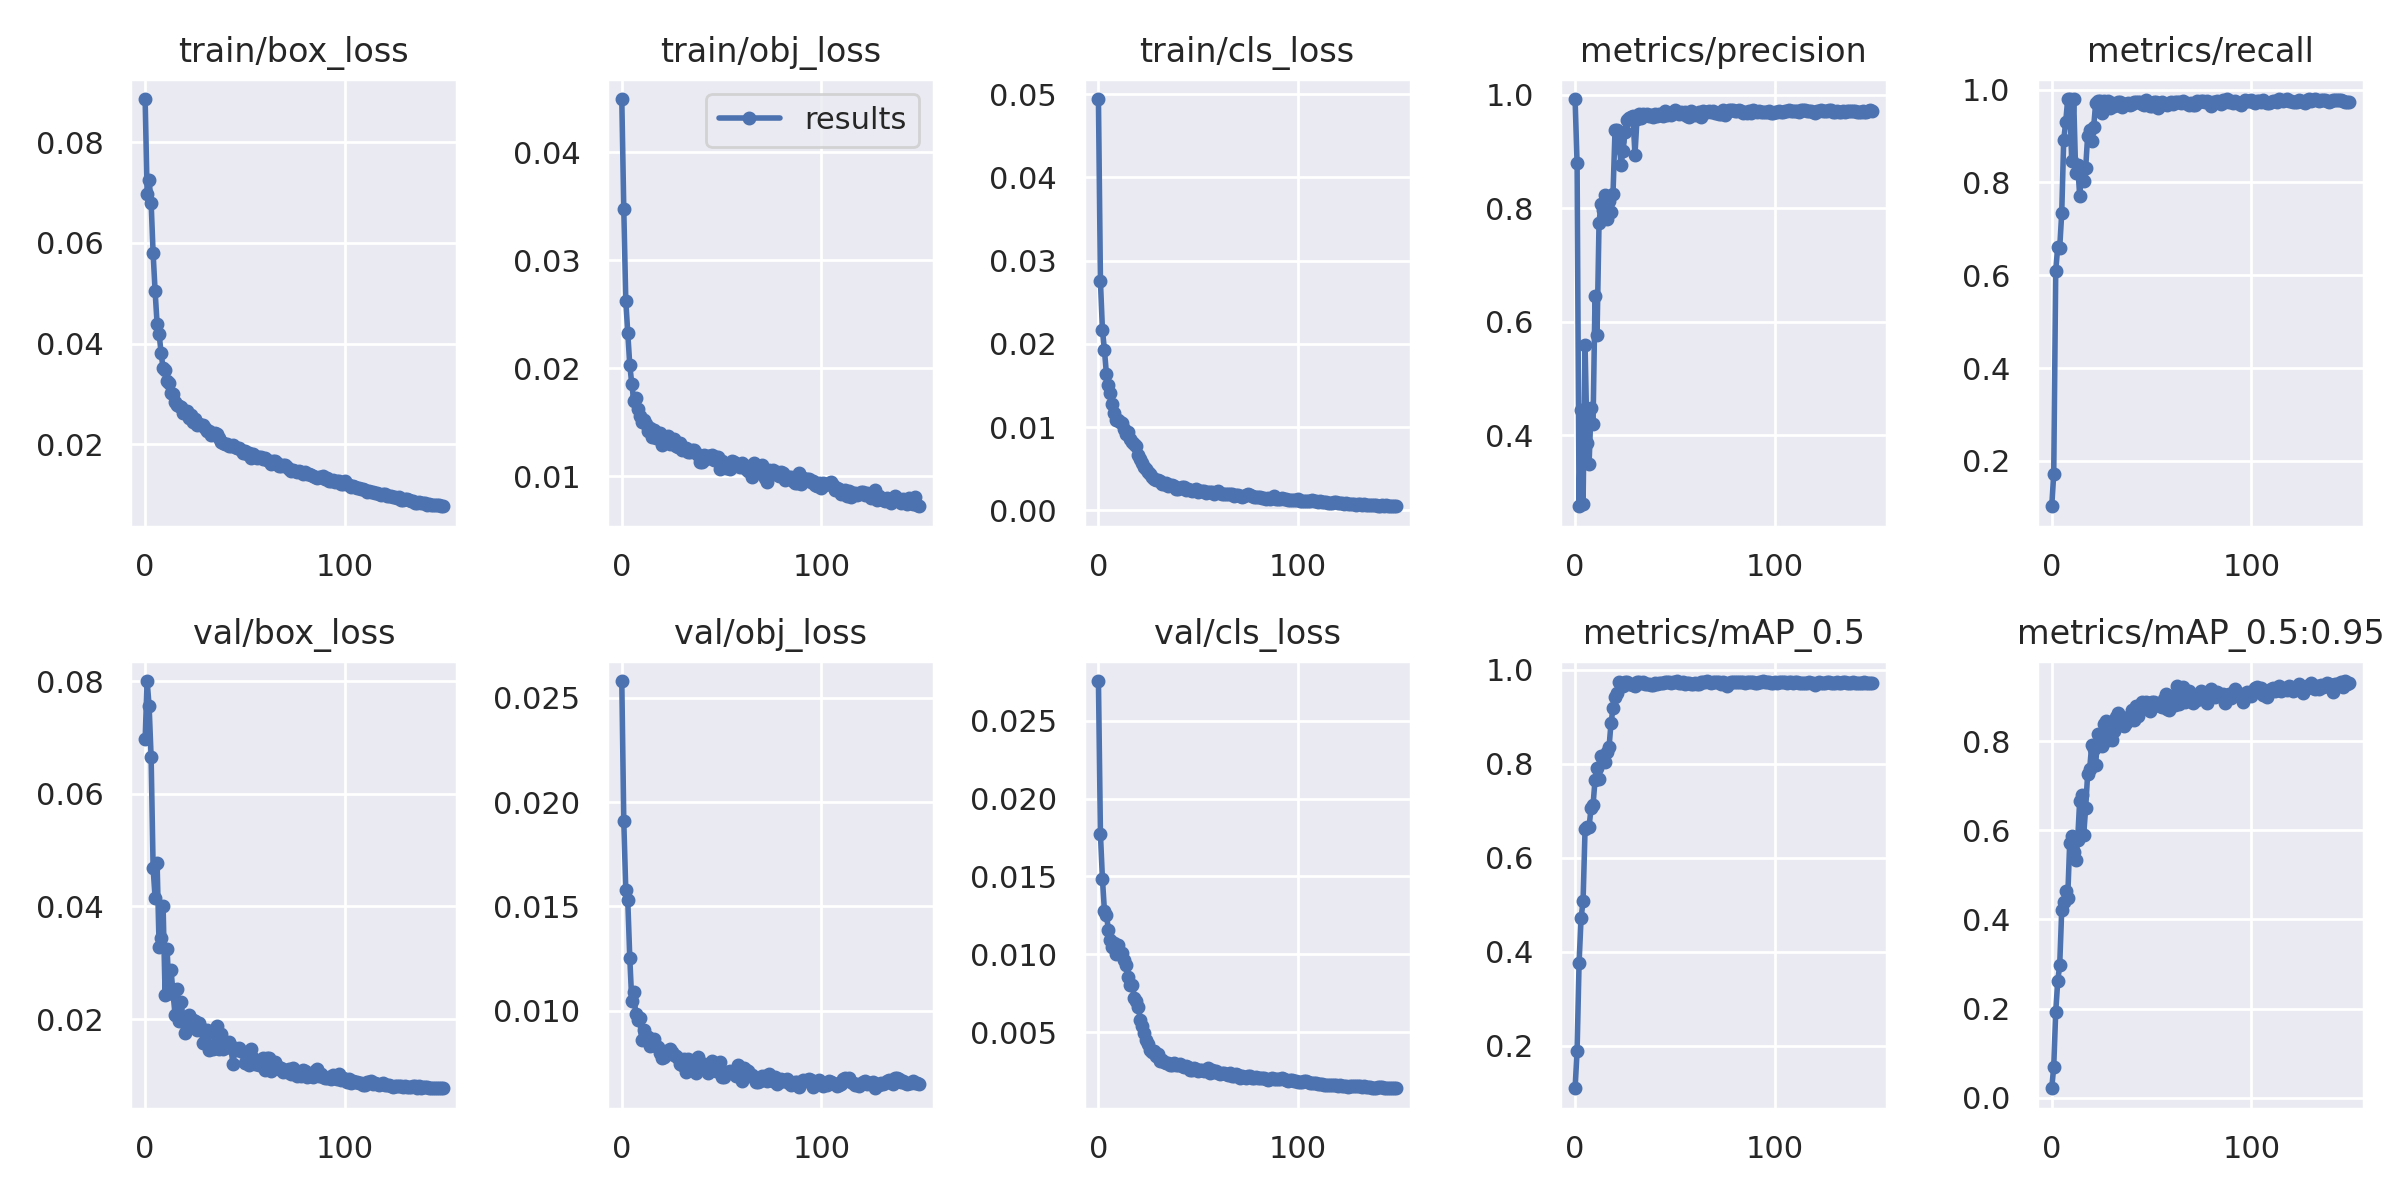

Data behind this chart, as committed beside it:
epoch, train/box_loss, train/obj_loss, train/cls_loss, metrics/precision, metrics/recall, metrics/mAP_0.5, metrics/mAP_0.5:0.95, val/box_loss, val/obj_loss, val/cls_loss, x/lr0, x/lr1, x/lr2
0, 0.08863, 0.04495, 0.04942, 0.9926, 0.1024, 0.1093, 0.02122, 0.06963, 0.02581, 0.02755, 0.0721, 0.0031, 0.0031
1, 0.06979, 0.03473, 0.02754, 0.8791, 0.1719, 0.1879, 0.06931, 0.08, 0.01908, 0.01774, 0.04326, 0.006258, 0.006258
2, 0.07245, 0.02627, 0.02171, 0.2749, 0.6098, 0.3762, 0.1928, 0.07553, 0.01577, 0.01485, 0.01438, 0.009375, 0.009375
3, 0.06804, 0.02326, 0.01928, 0.4444, 0.6611, 0.4713, 0.2609, 0.06646, 0.01529, 0.01281, 0.009802, 0.009802, 0.009802
4, 0.05792, 0.02032, 0.01639, 0.279, 0.6598, 0.5075, 0.2984, 0.04686, 0.01255, 0.01252, 0.009802, 0.009802, 0.009802
5, 0.05038, 0.01857, 0.01503, 0.5588, 0.7332, 0.6613, 0.4207, 0.04145, 0.01047, 0.01159, 0.009736, 0.009736, 0.009736
6, 0.04387, 0.01698, 0.01406, 0.3863, 0.8915, 0.665, 0.4388, 0.04763, 0.01089, 0.01095, 0.00967, 0.00967, 0.00967
7, 0.04193, 0.0173, 0.01274, 0.3487, 0.93, 0.6651, 0.4642, 0.03282, 0.009832, 0.01049, 0.009604, 0.009604, 0.009604
8, 0.03812, 0.01619, 0.01174, 0.4473, 0.9797, 0.7056, 0.448, 0.03437, 0.009566, 0.01071, 0.009538, 0.009538, 0.009538
9, 0.03504, 0.01561, 0.01086, 0.4204, 0.9797, 0.7123, 0.5721, 0.04002, 0.009663, 0.01002, 0.009472, 0.009472, 0.009472
10, 0.03478, 0.01507, 0.01084, 0.6449, 0.8467, 0.7656, 0.5878, 0.02431, 0.008593, 0.01059, 0.009406, 0.009406, 0.009406
11, 0.03259, 0.01522, 0.01061, 0.5771, 0.9797, 0.7914, 0.5506, 0.03241, 0.009092, 0.01002, 0.00934, 0.00934, 0.00934
12, 0.03215, 0.01484, 0.01047, 0.7747, 0.8197, 0.7667, 0.5332, 0.02488, 0.008784, 0.01009, 0.009274, 0.009274, 0.009274
13, 0.0301, 0.01425, 0.009808, 0.8074, 0.8382, 0.8165, 0.5795, 0.02865, 0.008751, 0.009662, 0.009208, 0.009208, 0.009208
14, 0.02995, 0.01447, 0.009222, 0.7962, 0.7712, 0.8054, 0.6661, 0.02446, 0.008307, 0.009308, 0.009142, 0.009142, 0.009142
15, 0.02842, 0.01362, 0.009361, 0.8229, 0.8247, 0.8039, 0.6788, 0.02078, 0.008461, 0.00852, 0.009076, 0.009076, 0.009076
16, 0.02774, 0.01428, 0.00861, 0.781, 0.8037, 0.8253, 0.5897, 0.0254, 0.008623, 0.008046, 0.00901, 0.00901, 0.00901
17, 0.02752, 0.01355, 0.008177, 0.8127, 0.8308, 0.8348, 0.6502, 0.01972, 0.008304, 0.008051, 0.008944, 0.008944, 0.008944
18, 0.02743, 0.01401, 0.007928, 0.7943, 0.9009, 0.8864, 0.7273, 0.02295, 0.008239, 0.007205, 0.008878, 0.008878, 0.008878
19, 0.02622, 0.01398, 0.00769, 0.8249, 0.913, 0.9178, 0.7373, 0.02028, 0.007997, 0.006998, 0.008812, 0.008812, 0.008812
20, 0.02623, 0.01294, 0.006675, 0.9372, 0.8886, 0.9425, 0.7906, 0.01748, 0.007728, 0.0066, 0.008746, 0.008746, 0.008746
21, 0.02665, 0.01367, 0.006194, 0.9385, 0.9189, 0.9501, 0.7836, 0.01852, 0.007784, 0.005799, 0.00868, 0.00868, 0.00868
22, 0.02528, 0.01336, 0.005644, 0.9183, 0.9705, 0.9737, 0.7457, 0.02072, 0.008073, 0.005419, 0.008614, 0.008614, 0.008614
23, 0.0257, 0.01374, 0.005213, 0.8772, 0.9748, 0.9694, 0.8158, 0.01857, 0.008021, 0.00495, 0.008548, 0.008548, 0.008548
24, 0.02447, 0.013, 0.005013, 0.9006, 0.9756, 0.9661, 0.792, 0.01991, 0.008183, 0.004507, 0.008482, 0.008482, 0.008482
25, 0.02497, 0.01313, 0.004553, 0.9337, 0.95, 0.9733, 0.7904, 0.01959, 0.008032, 0.004244, 0.008416, 0.008416, 0.008416
26, 0.02371, 0.01348, 0.004331, 0.9559, 0.9745, 0.9735, 0.8391, 0.01807, 0.007896, 0.003865, 0.00835, 0.00835, 0.00835
27, 0.02398, 0.01283, 0.003984, 0.9596, 0.9613, 0.9698, 0.8453, 0.01932, 0.007814, 0.003706, 0.008284, 0.008284, 0.008284
28, 0.02374, 0.01275, 0.003779, 0.9602, 0.9747, 0.9707, 0.8017, 0.01843, 0.007718, 0.003791, 0.008218, 0.008218, 0.008218
29, 0.02378, 0.01311, 0.003596, 0.9624, 0.9606, 0.9684, 0.8345, 0.01583, 0.007424, 0.003481, 0.008152, 0.008152, 0.008152
30, 0.02316, 0.01247, 0.003595, 0.8942, 0.971, 0.9645, 0.8032, 0.01592, 0.007387, 0.003603, 0.008086, 0.008086, 0.008086
31, 0.02255, 0.01251, 0.003504, 0.9565, 0.9638, 0.973, 0.8224, 0.01803, 0.007707, 0.003138, 0.00802, 0.00802, 0.00802
32, 0.02258, 0.01264, 0.003132, 0.9665, 0.9666, 0.9747, 0.8544, 0.01446, 0.007085, 0.003242, 0.007954, 0.007954, 0.007954
33, 0.02182, 0.01222, 0.003149, 0.96, 0.9725, 0.972, 0.8643, 0.01515, 0.0077, 0.003115, 0.007888, 0.007888, 0.007888
34, 0.02208, 0.01224, 0.003267, 0.967, 0.9741, 0.974, 0.8398, 0.0147, 0.007421, 0.00305, 0.007822, 0.007822, 0.007822
35, 0.02225, 0.01247, 0.002953, 0.9641, 0.9615, 0.9707, 0.8395, 0.01744, 0.007477, 0.00302, 0.007756, 0.007756, 0.007756
36, 0.02208, 0.01245, 0.003024, 0.9665, 0.9694, 0.9702, 0.8339, 0.01873, 0.007656, 0.002899, 0.00769, 0.00769, 0.00769
37, 0.02122, 0.01219, 0.00299, 0.9634, 0.9695, 0.9694, 0.8413, 0.01477, 0.007009, 0.002918, 0.007624, 0.007624, 0.007624
38, 0.02046, 0.01196, 0.00297, 0.9639, 0.9701, 0.9682, 0.8536, 0.01742, 0.007806, 0.003032, 0.007558, 0.007558, 0.007558
39, 0.02013, 0.0113, 0.00259, 0.961, 0.9671, 0.9676, 0.8547, 0.01476, 0.007361, 0.002903, 0.007492, 0.007492, 0.007492
40, 0.01999, 0.01131, 0.002605, 0.9667, 0.9696, 0.9721, 0.8692, 0.01535, 0.007382, 0.002914, 0.007426, 0.007426, 0.007426
41, 0.01999, 0.01199, 0.002726, 0.9623, 0.9732, 0.97, 0.848, 0.01546, 0.00745, 0.002982, 0.00736, 0.00736, 0.00736
42, 0.01969, 0.01158, 0.002801, 0.9663, 0.9726, 0.9726, 0.8784, 0.016, 0.007343, 0.002823, 0.007294, 0.007294, 0.007294
43, 0.01953, 0.01191, 0.00279, 0.9645, 0.9731, 0.9728, 0.8565, 0.01485, 0.00701, 0.002778, 0.007228, 0.007228, 0.007228
44, 0.0198, 0.01187, 0.00244, 0.9635, 0.9723, 0.9712, 0.8711, 0.01204, 0.007112, 0.002856, 0.007162, 0.007162, 0.007162
45, 0.01941, 0.01197, 0.002608, 0.972, 0.9693, 0.9739, 0.8889, 0.01482, 0.007584, 0.002769, 0.007096, 0.007096, 0.007096
46, 0.01917, 0.01147, 0.002458, 0.9639, 0.9674, 0.9746, 0.8848, 0.01452, 0.0072, 0.002599, 0.00703, 0.00703, 0.00703
47, 0.01923, 0.01175, 0.002287, 0.9656, 0.9771, 0.9737, 0.889, 0.01479, 0.007127, 0.002541, 0.006964, 0.006964, 0.006964
48, 0.01889, 0.01177, 0.002416, 0.9649, 0.9729, 0.9718, 0.8868, 0.01432, 0.00739, 0.002713, 0.006898, 0.006898, 0.006898
49, 0.01815, 0.01071, 0.002528, 0.969, 0.9641, 0.9735, 0.8669, 0.01407, 0.007535, 0.002629, 0.006832, 0.006832, 0.006832
50, 0.01862, 0.01139, 0.00225, 0.9731, 0.9641, 0.9738, 0.8892, 0.01229, 0.006813, 0.002529, 0.006766, 0.006766, 0.006766
51, 0.01797, 0.01085, 0.002331, 0.9699, 0.9737, 0.9753, 0.8874, 0.01217, 0.006824, 0.002574, 0.0067, 0.0067, 0.0067
52, 0.01825, 0.0108, 0.002338, 0.9656, 0.9731, 0.9726, 0.8818, 0.01179, 0.007067, 0.002546, 0.006634, 0.006634, 0.006634
53, 0.01729, 0.01081, 0.002323, 0.9701, 0.9593, 0.9723, 0.8819, 0.0146, 0.006996, 0.002497, 0.006568, 0.006568, 0.006568
54, 0.01798, 0.01072, 0.002081, 0.9655, 0.9694, 0.9737, 0.878, 0.01311, 0.007117, 0.002541, 0.006502, 0.006502, 0.006502
55, 0.01764, 0.0114, 0.002185, 0.969, 0.9735, 0.9691, 0.8773, 0.01209, 0.007072, 0.002682, 0.006436, 0.006436, 0.006436
56, 0.01727, 0.01133, 0.002248, 0.9627, 0.968, 0.9725, 0.8949, 0.01196, 0.007087, 0.0024, 0.00637, 0.00637, 0.00637
57, 0.01739, 0.01119, 0.002204, 0.9602, 0.9697, 0.9718, 0.9062, 0.0118, 0.006881, 0.002601, 0.006304, 0.006304, 0.006304
58, 0.01735, 0.01099, 0.00201, 0.9723, 0.9677, 0.9693, 0.8718, 0.01282, 0.007387, 0.002413, 0.006238, 0.006238, 0.006238
59, 0.01713, 0.01083, 0.002199, 0.9659, 0.9711, 0.9703, 0.8698, 0.01303, 0.007096, 0.002511, 0.006172, 0.006172, 0.006172
... 90 more rows
